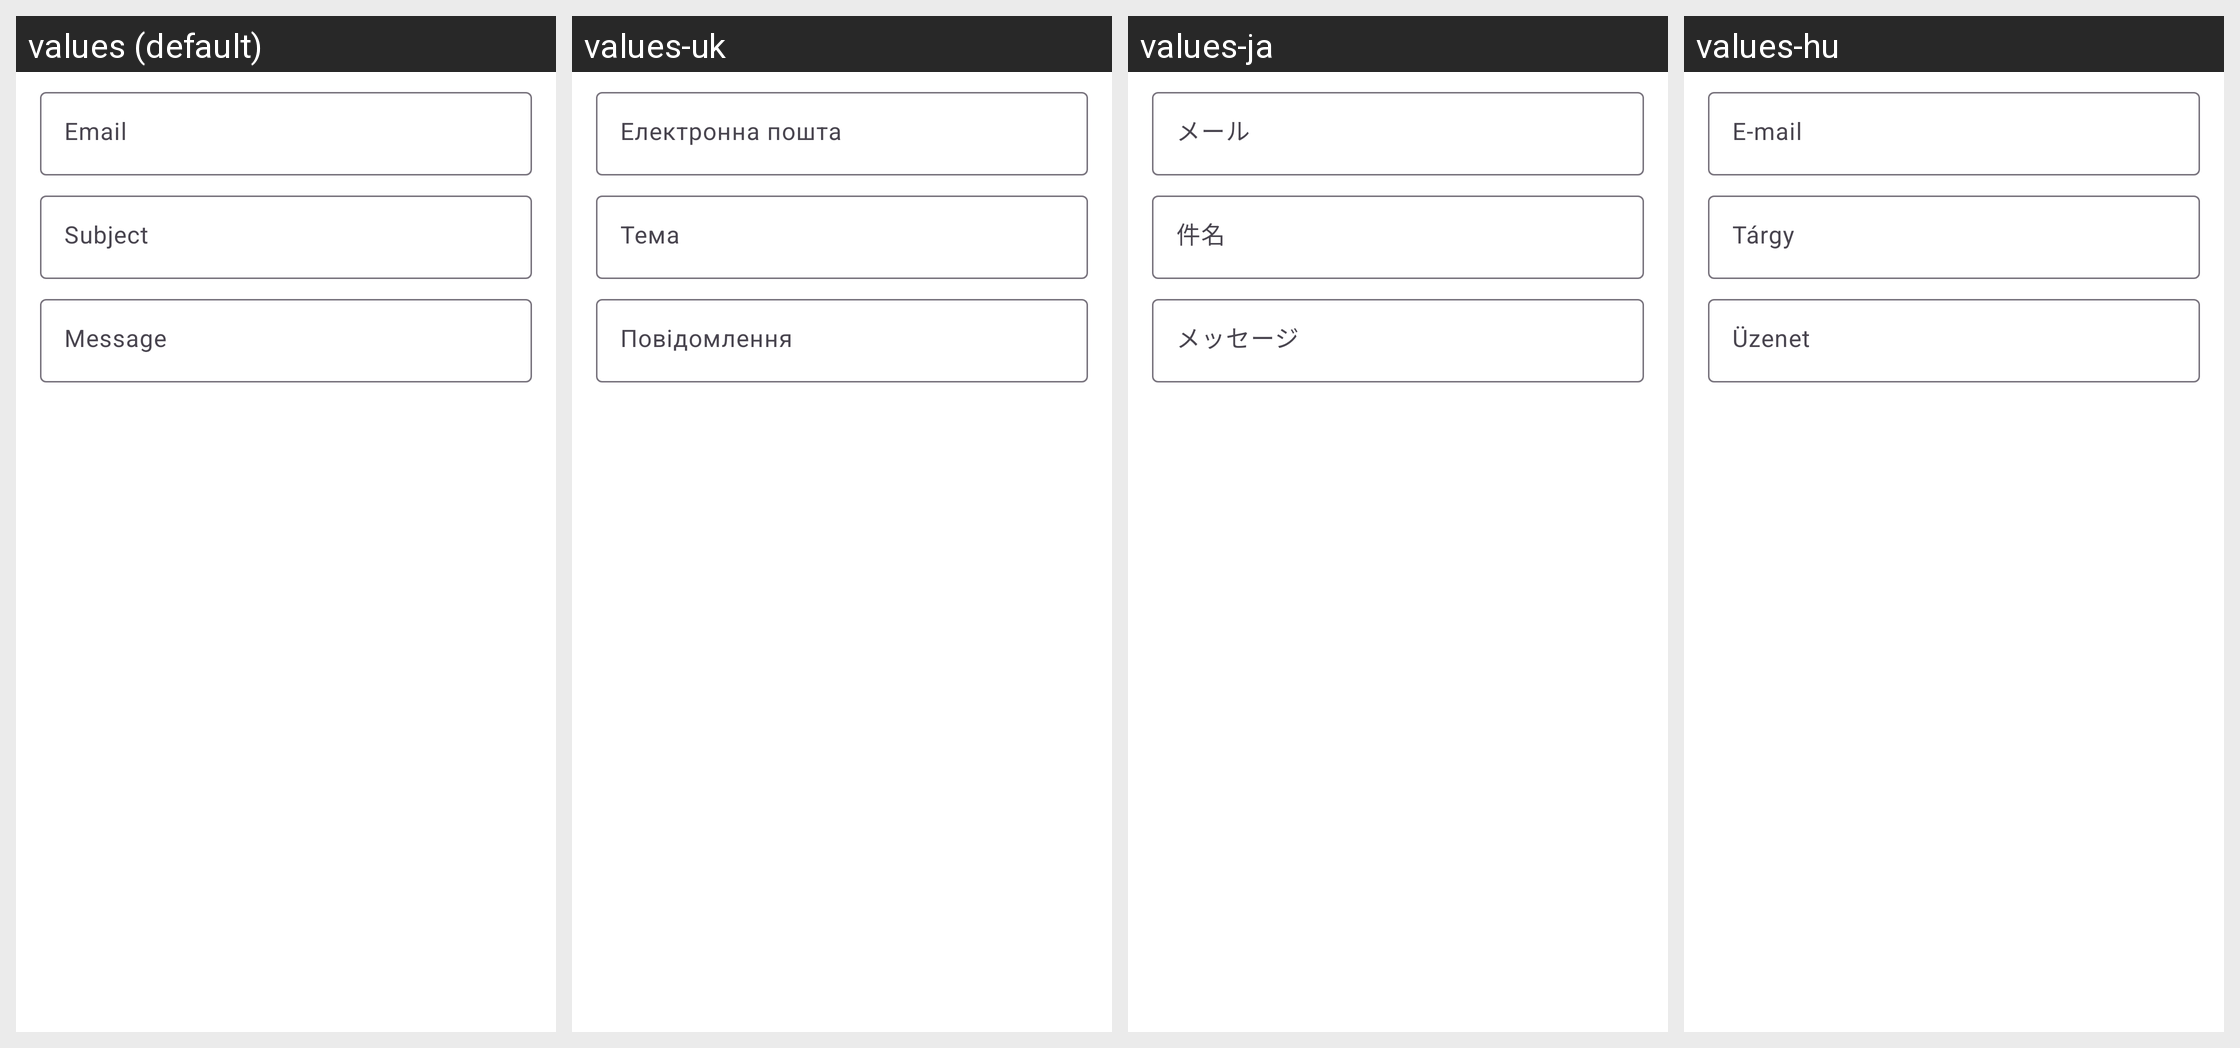

This grid shows one Android layout under several languages. Give, for every string resource on the screen, its name, the default text and each shown locale's text.
Android screen res/layout/fragment_create_qr_code_email.xml rendered under 4 locales, left to right: values (default), values-uk, values-ja, values-hu. Device: Nexus 5 (rendered at 1080×1920; each locale shown at half size, 540×960, under a caption strip naming it); theme AppTheme.
Other locales in the repository, not shown: values-bg, values-de, values-es, values-fr, values-hi, values-in, values-it, values-pl, values-ro, values-ru, values-sv, values-tr.
Strings drawn on this screen, with the default value and each locale's value (text and hints the layout hard-codes, and strings that could not be matched under every locale, appear in the picture but are not listed):

email
  values: Email
  values-uk: Електронна пошта
  values-ja: メール
  values-hu: E-mail

hint_subject
  values: Subject
  values-uk: Тема
  values-ja: 件名
  values-hu: Tárgy

hint_message
  values: Message
  values-uk: Повідомлення
  values-ja: メッセージ
  values-hu: Üzenet
